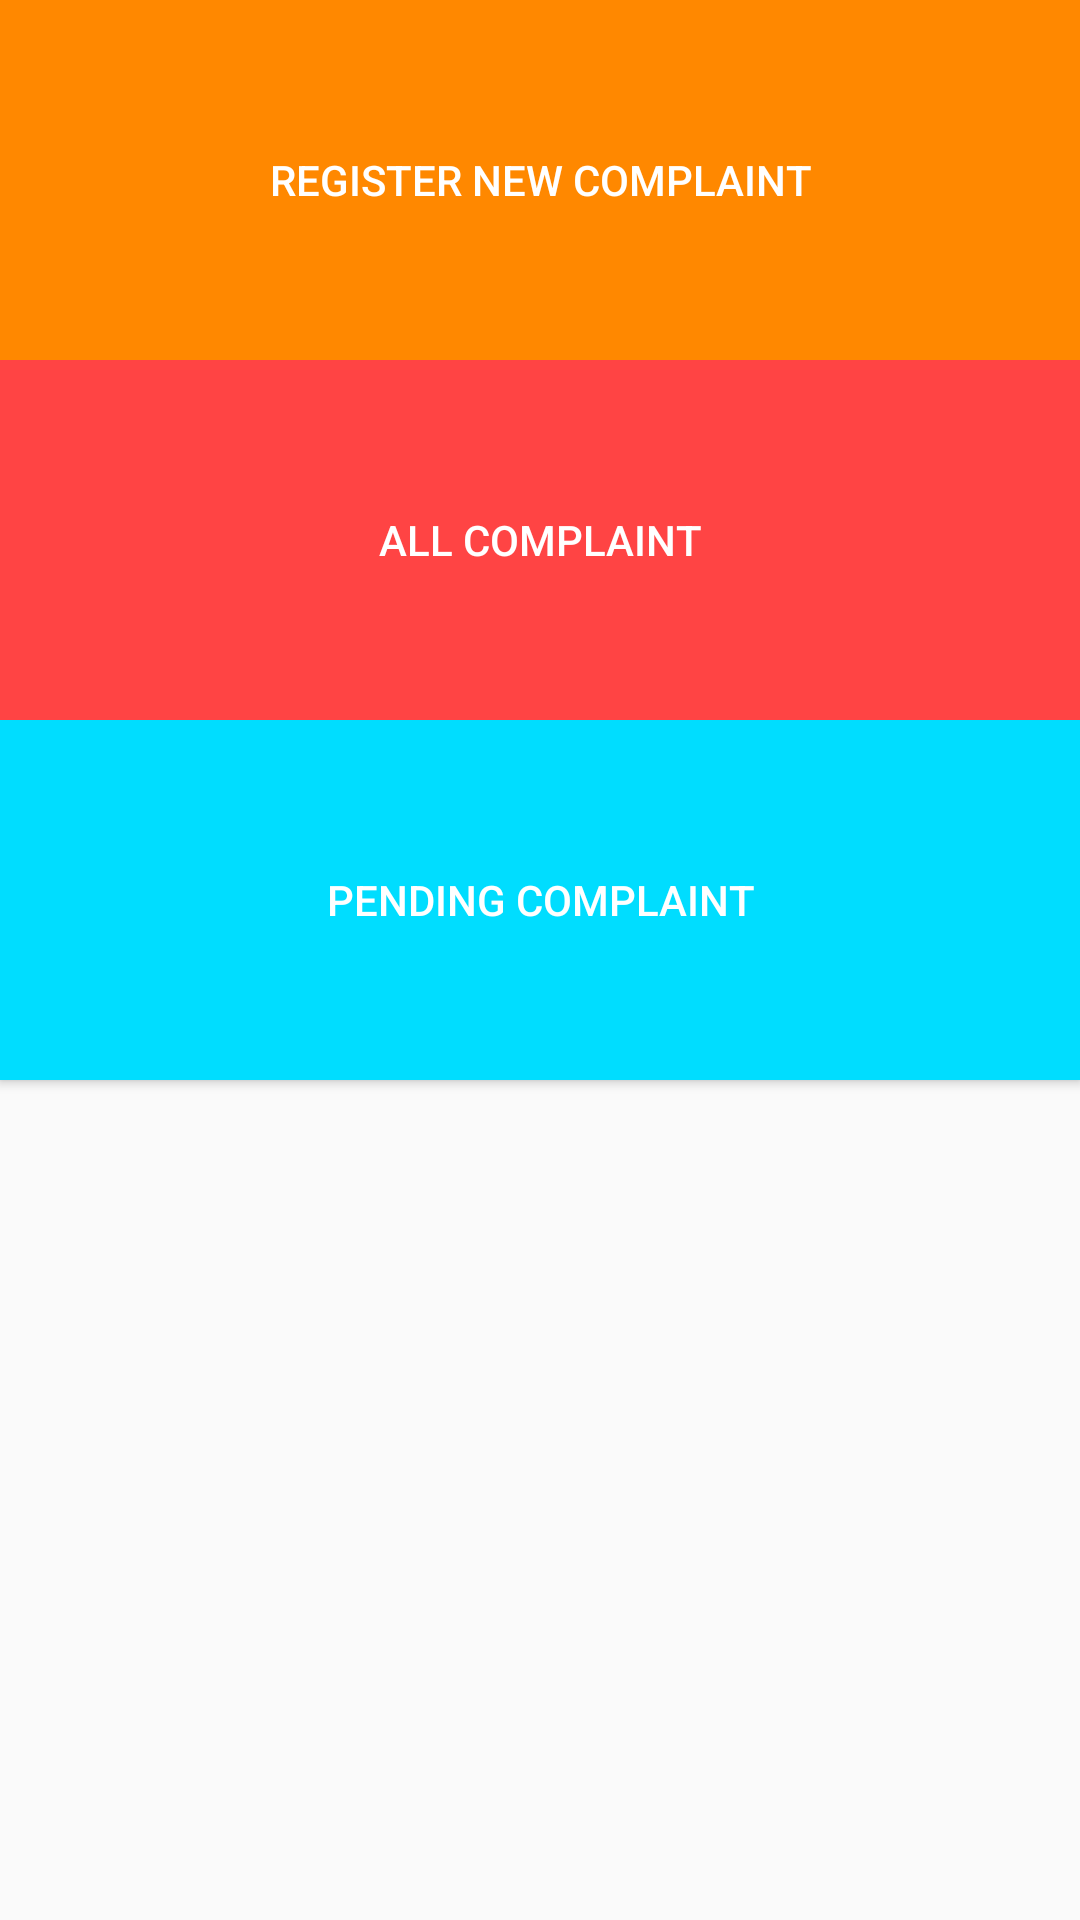

Produce the Android XML layout that renders to this screen, including the resource entries it uses.
<!-- AndroidManifest.xml: application theme Theme.Mealer -->
<!-- res/layout/activity_complaint_management.xml -->
<?xml version="1.0" encoding="utf-8"?>
<LinearLayout xmlns:android="http://schemas.android.com/apk/res/android"
    xmlns:app="http://schemas.android.com/apk/res-auto"
    xmlns:tools="http://schemas.android.com/tools"
    android:layout_width="match_parent"
    android:layout_height="match_parent"
    tools:context=".complaint_management"
    android:orientation="vertical">

    <Button
        android:layout_width="match_parent"
        android:layout_height="120dp"
        android:id="@+id/register_new_complaint"
        style="@style/buttonDesign"
        android:text="Register New Complaint"
        android:background="@android:color/holo_orange_dark"
        android:textColor="@android:color/white">
    </Button>

    <Button
        android:layout_width="match_parent"
        android:layout_height="120dp"
        android:id="@+id/All_complaint"
        style="@style/buttonDesign"
        android:text="All Complaint"
        android:background="@android:color/holo_red_light"
        android:textColor="@android:color/white">
    </Button>

    <Button
        android:layout_width="match_parent"
        android:layout_height="120dp"
        android:id="@+id/Pending_complaint"
        style="@style/buttonDesign"
        android:text="Pending Complaint"
        android:background="@android:color/holo_blue_bright"
        android:textColor="@android:color/white">
    </Button>

</LinearLayout>
<!-- resources referenced by this layout -->
<resources>
  <style name="Theme.Mealer" parent="Theme.AppCompat.Light.NoActionBar">
          
          <item name="colorPrimary">@color/green</item>
          <item name="colorPrimaryDark">@color/green</item>
          <item name="colorAccent">@color/teal_200</item>
          
      </style>
  <color name="green">#508E00</color>
  <color name="teal_200">#FF03DAC5</color>
</resources>
